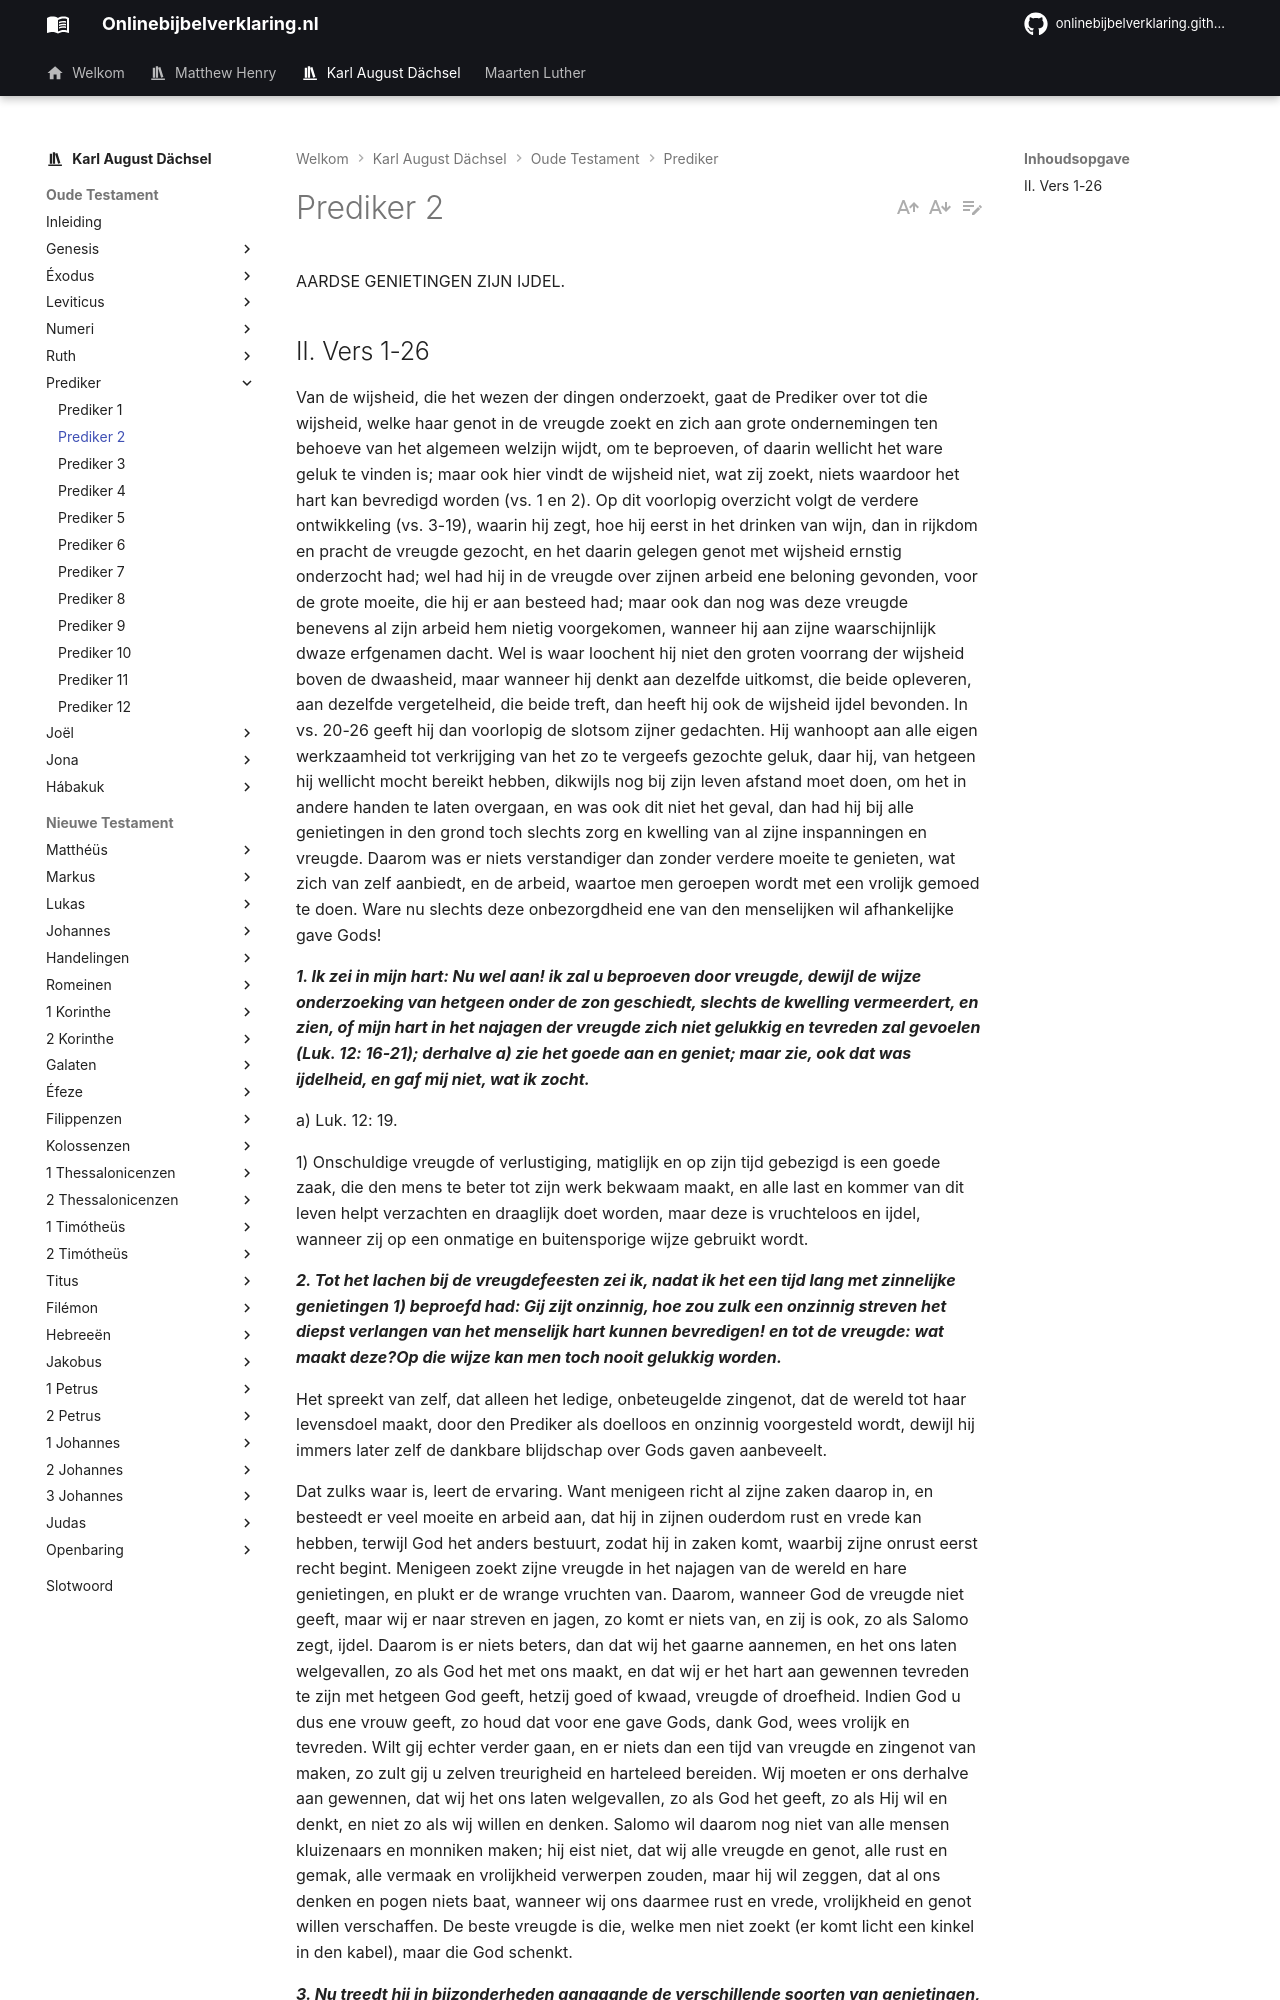

repository: onlinebijbelverklaring/onlinebijbelverklaring.github.io · page: karlaugustdachsel/Prediker/Prediker2/index.html · generator: mkdocs

AARDSE GENIETINGEN ZIJN IJDEL.

## II. Vers 1-26
Van de wijsheid, die het wezen der dingen onderzoekt, gaat de Prediker over tot die wijsheid, welke haar genot in de vreugde zoekt en zich aan grote ondernemingen ten behoeve van het algemeen welzijn wijdt, om te beproeven, of daarin wellicht het ware geluk te vinden is; maar ook hier vindt de wijsheid niet, wat zij zoekt, niets waardoor het hart kan bevredigd worden (vs. 1 en 2). Op dit voorlopig overzicht volgt de verdere ontwikkeling (vs. 3-19), waarin hij zegt, hoe hij eerst in het drinken van wijn, dan in rijkdom en pracht de vreugde gezocht, en het daarin gelegen genot met wijsheid ernstig onderzocht had; wel had hij in de vreugde over zijnen arbeid ene beloning gevonden, voor de grote moeite, die hij er aan besteed had; maar ook dan nog was deze vreugde benevens al zijn arbeid hem nietig voorgekomen, wanneer hij aan zijne waarschijnlijk dwaze erfgenamen dacht. Wel is waar loochent hij niet den groten voorrang der wijsheid boven de dwaasheid, maar wanneer hij denkt aan dezelfde uitkomst, die beide opleveren, aan dezelfde vergetelheid, die beide treft, dan heeft hij ook de wijsheid ijdel bevonden. In vs. 20-26 geeft hij dan voorlopig de slotsom zijner gedachten. Hij wanhoopt aan alle eigen werkzaamheid tot verkrijging van het zo te vergeefs gezochte geluk, daar hij, van hetgeen hij wellicht mocht bereikt hebben, dikwijls nog bij zijn leven afstand moet doen, om het in andere handen te laten overgaan, en was ook dit niet het geval, dan had hij bij alle genietingen in den grond toch slechts zorg en kwelling van al zijne inspanningen en vreugde. Daarom was er niets verstandiger dan zonder verdere moeite te genieten, wat zich van zelf aanbiedt, en de arbeid, waartoe men geroepen wordt met een vrolijk gemoed te doen. Ware nu slechts deze onbezorgdheid ene van den menselijken wil afhankelijke gave Gods!

***1. Ik zei in mijn hart: Nu wel aan! ik zal u beproeven door vreugde, dewijl de wijze onderzoeking van hetgeen onder de zon geschiedt, slechts de kwelling vermeerdert, en zien, of mijn hart in het najagen der vreugde zich niet gelukkig en tevreden zal gevoelen (Luk. 12: 16-21); derhalve a) zie het goede aan en geniet; maar zie, ook dat was ijdelheid, en gaf mij niet, wat ik zocht.***

a) Luk. 12: 19.

1) Onschuldige vreugde of verlustiging, matiglijk en op zijn tijd gebezigd is een goede zaak, die den mens te beter tot zijn werk bekwaam maakt, en alle last en kommer van dit leven helpt verzachten en draaglijk doet worden, maar deze is vruchteloos en ijdel, wanneer zij op een onmatige en buitensporige wijze gebruikt wordt.

***2. Tot het lachen bij de vreugdefeesten zei ik, nadat ik het een tijd lang met zinnelijke genietingen 1) beproefd had: Gij zijt onzinnig, hoe zou zulk een onzinnig streven het diepst verlangen van het menselijk hart kunnen bevredigen! en tot de vreugde: wat maakt deze?Op die wijze kan men toch nooit gelukkig worden.***

Het spreekt van zelf, dat alleen het ledige, onbeteugelde zingenot, dat de wereld tot haar levensdoel maakt, door den Prediker als doelloos en onzinnig voorgesteld wordt, dewijl hij immers later zelf de dankbare blijdschap over Gods gaven aanbeveelt.

Dat zulks waar is, leert de ervaring. Want menigeen richt al zijne zaken daarop in, en besteedt er veel moeite en arbeid aan, dat hij in zijnen ouderdom rust en vrede kan hebben, terwijl God het anders bestuurt, zodat hij in zaken komt, waarbij zijne onrust eerst recht begint. Menigeen zoekt zijne vreugde in het najagen van de wereld en hare genietingen, en plukt er de wrange vruchten van. Daarom, wanneer God de vreugde niet geeft, maar wij er naar streven en jagen, zo komt er niets van, en zij is ook, zo als Salomo zegt, ijdel. Daarom is er niets beters, dan dat wij het gaarne aannemen, en het ons laten welgevallen, zo als God het met ons maakt, en dat wij er het hart aan gewennen tevreden te zijn met hetgeen God geeft, hetzij goed of kwaad, vreugde of droefheid. Indien God u dus ene vrouw geeft, zo houd dat voor ene gave Gods, dank God, wees vrolijk en tevreden. Wilt gij echter verder gaan, en er niets dan een tijd van vreugde en zingenot van maken, zo zult gij u zelven treurigheid en harteleed bereiden. Wij moeten er ons derhalve aan gewennen, dat wij het ons laten welgevallen, zo als God het geeft, zo als Hij wil en denkt, en niet zo als wij willen en denken. Salomo wil daarom nog niet van alle mensen kluizenaars en monniken maken; hij eist niet, dat wij alle vreugde en genot, alle rust en gemak, alle vermaak en vrolijkheid verwerpen zouden, maar hij wil zeggen, dat al ons denken en pogen niets baat, wanneer wij ons daarmee rust en vrede, vrolijkheid en genot willen verschaffen. De beste vreugde is die, welke men niet zoekt (er komt licht een kinkel in den kabel), maar die God schenkt.
